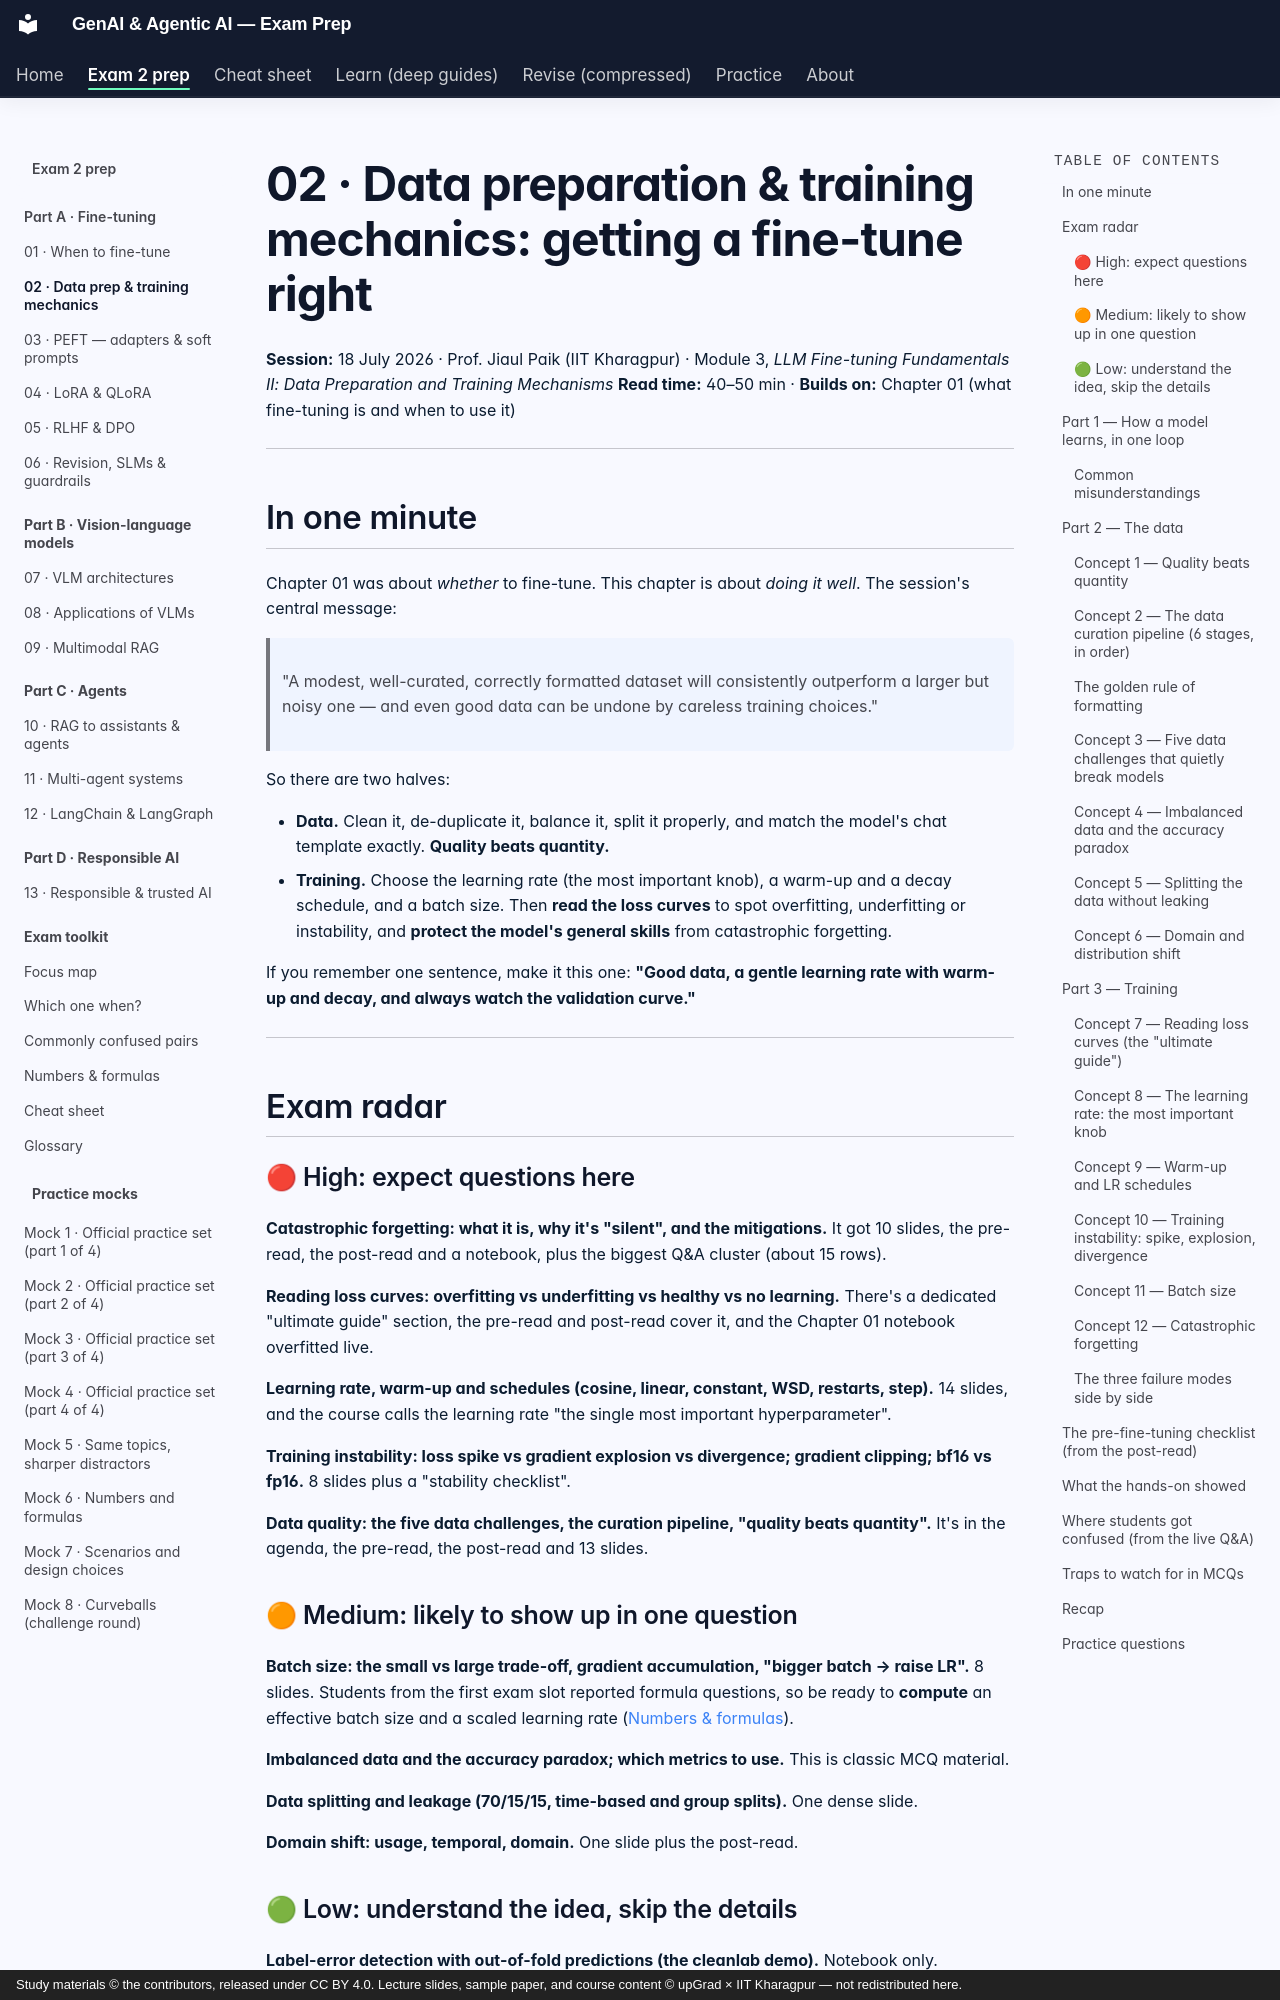

repository: SiddMajum1993/genai-iitkgp-exam-prep · page: exam2/learn/02-ft-data-training/index.html · generator: mkdocs · copyright: Study materials © the contributors, released under CC BY 4.0. Lecture slides, sample paper, and course content © upGrad × IIT Kharagpur — not redistributed here.

# 02 · Data preparation & training mechanics: getting a fine-tune right

**Session:** 18 July 2026 · Prof. Jiaul Paik (IIT Kharagpur) · Module 3, *LLM Fine-tuning Fundamentals II: Data Preparation and Training Mechanisms*
**Read time:** 40–50 min · **Builds on:** Chapter 01 (what fine-tuning is and when to use it)

---

## In one minute

Chapter 01 was about *whether* to fine-tune. This chapter is about *doing it well*. The session's central message:

> "A modest, well-curated, correctly formatted dataset will consistently outperform a larger but noisy one — and even good data can be undone by careless training choices."

So there are two halves:

- **Data.** Clean it, de-duplicate it, balance it, split it properly, and match the model's chat template exactly. **Quality beats quantity.**
- **Training.** Choose the learning rate (the most important knob), a warm-up and a decay schedule, and a batch size. Then **read the loss curves** to spot overfitting, underfitting or instability, and **protect the model's general skills** from catastrophic forgetting.

If you remember one sentence, make it this one: **"Good data, a gentle learning rate with warm-up and decay, and always watch the validation curve."**

---

## Exam radar

### 🔴 High: expect questions here

**Catastrophic forgetting: what it is, why it's "silent", and the mitigations.** It got 10 slides, the pre-read, the post-read and a notebook, plus the biggest Q&A cluster (about 15 rows).

**Reading loss curves: overfitting vs underfitting vs healthy vs no learning.** There's a dedicated "ultimate guide" section, the pre-read and post-read cover it, and the Chapter 01 notebook overfitted live.

**Learning rate, warm-up and schedules (cosine, linear, constant, WSD, restarts, step).** 14 slides, and the course calls the learning rate "the single most important hyperparameter".

**Training instability: loss spike vs gradient explosion vs divergence; gradient clipping; bf16 vs fp16.** 8 slides plus a "stability checklist".

**Data quality: the five data challenges, the curation pipeline, "quality beats quantity".** It's in the agenda, the pre-read, the post-read and 13 slides.

### 🟠 Medium: likely to show up in one question

**Batch size: the small vs large trade-off, gradient accumulation, "bigger batch → raise LR".** 8 slides. Students from the first exam slot reported formula questions, so be ready to **compute** an effective batch size and a scaled learning rate ([Numbers & formulas](../extras/formulas.md)).

**Imbalanced data and the accuracy paradox; which metrics to use.** This is classic MCQ material.

**Data splitting and leakage (70/15/15, time-based and group splits).** One dense slide.

**Domain shift: usage, temporal, domain.** One slide plus the post-read.

### 🟢 Low: understand the idea, skip the details

**Label-error detection with out-of-fold predictions (the cleanlab demo).** Notebook only.

**One training step end to end (tokenise → loss → backprop → update).** Recap-style slides, though students asked many questions about it.

---
